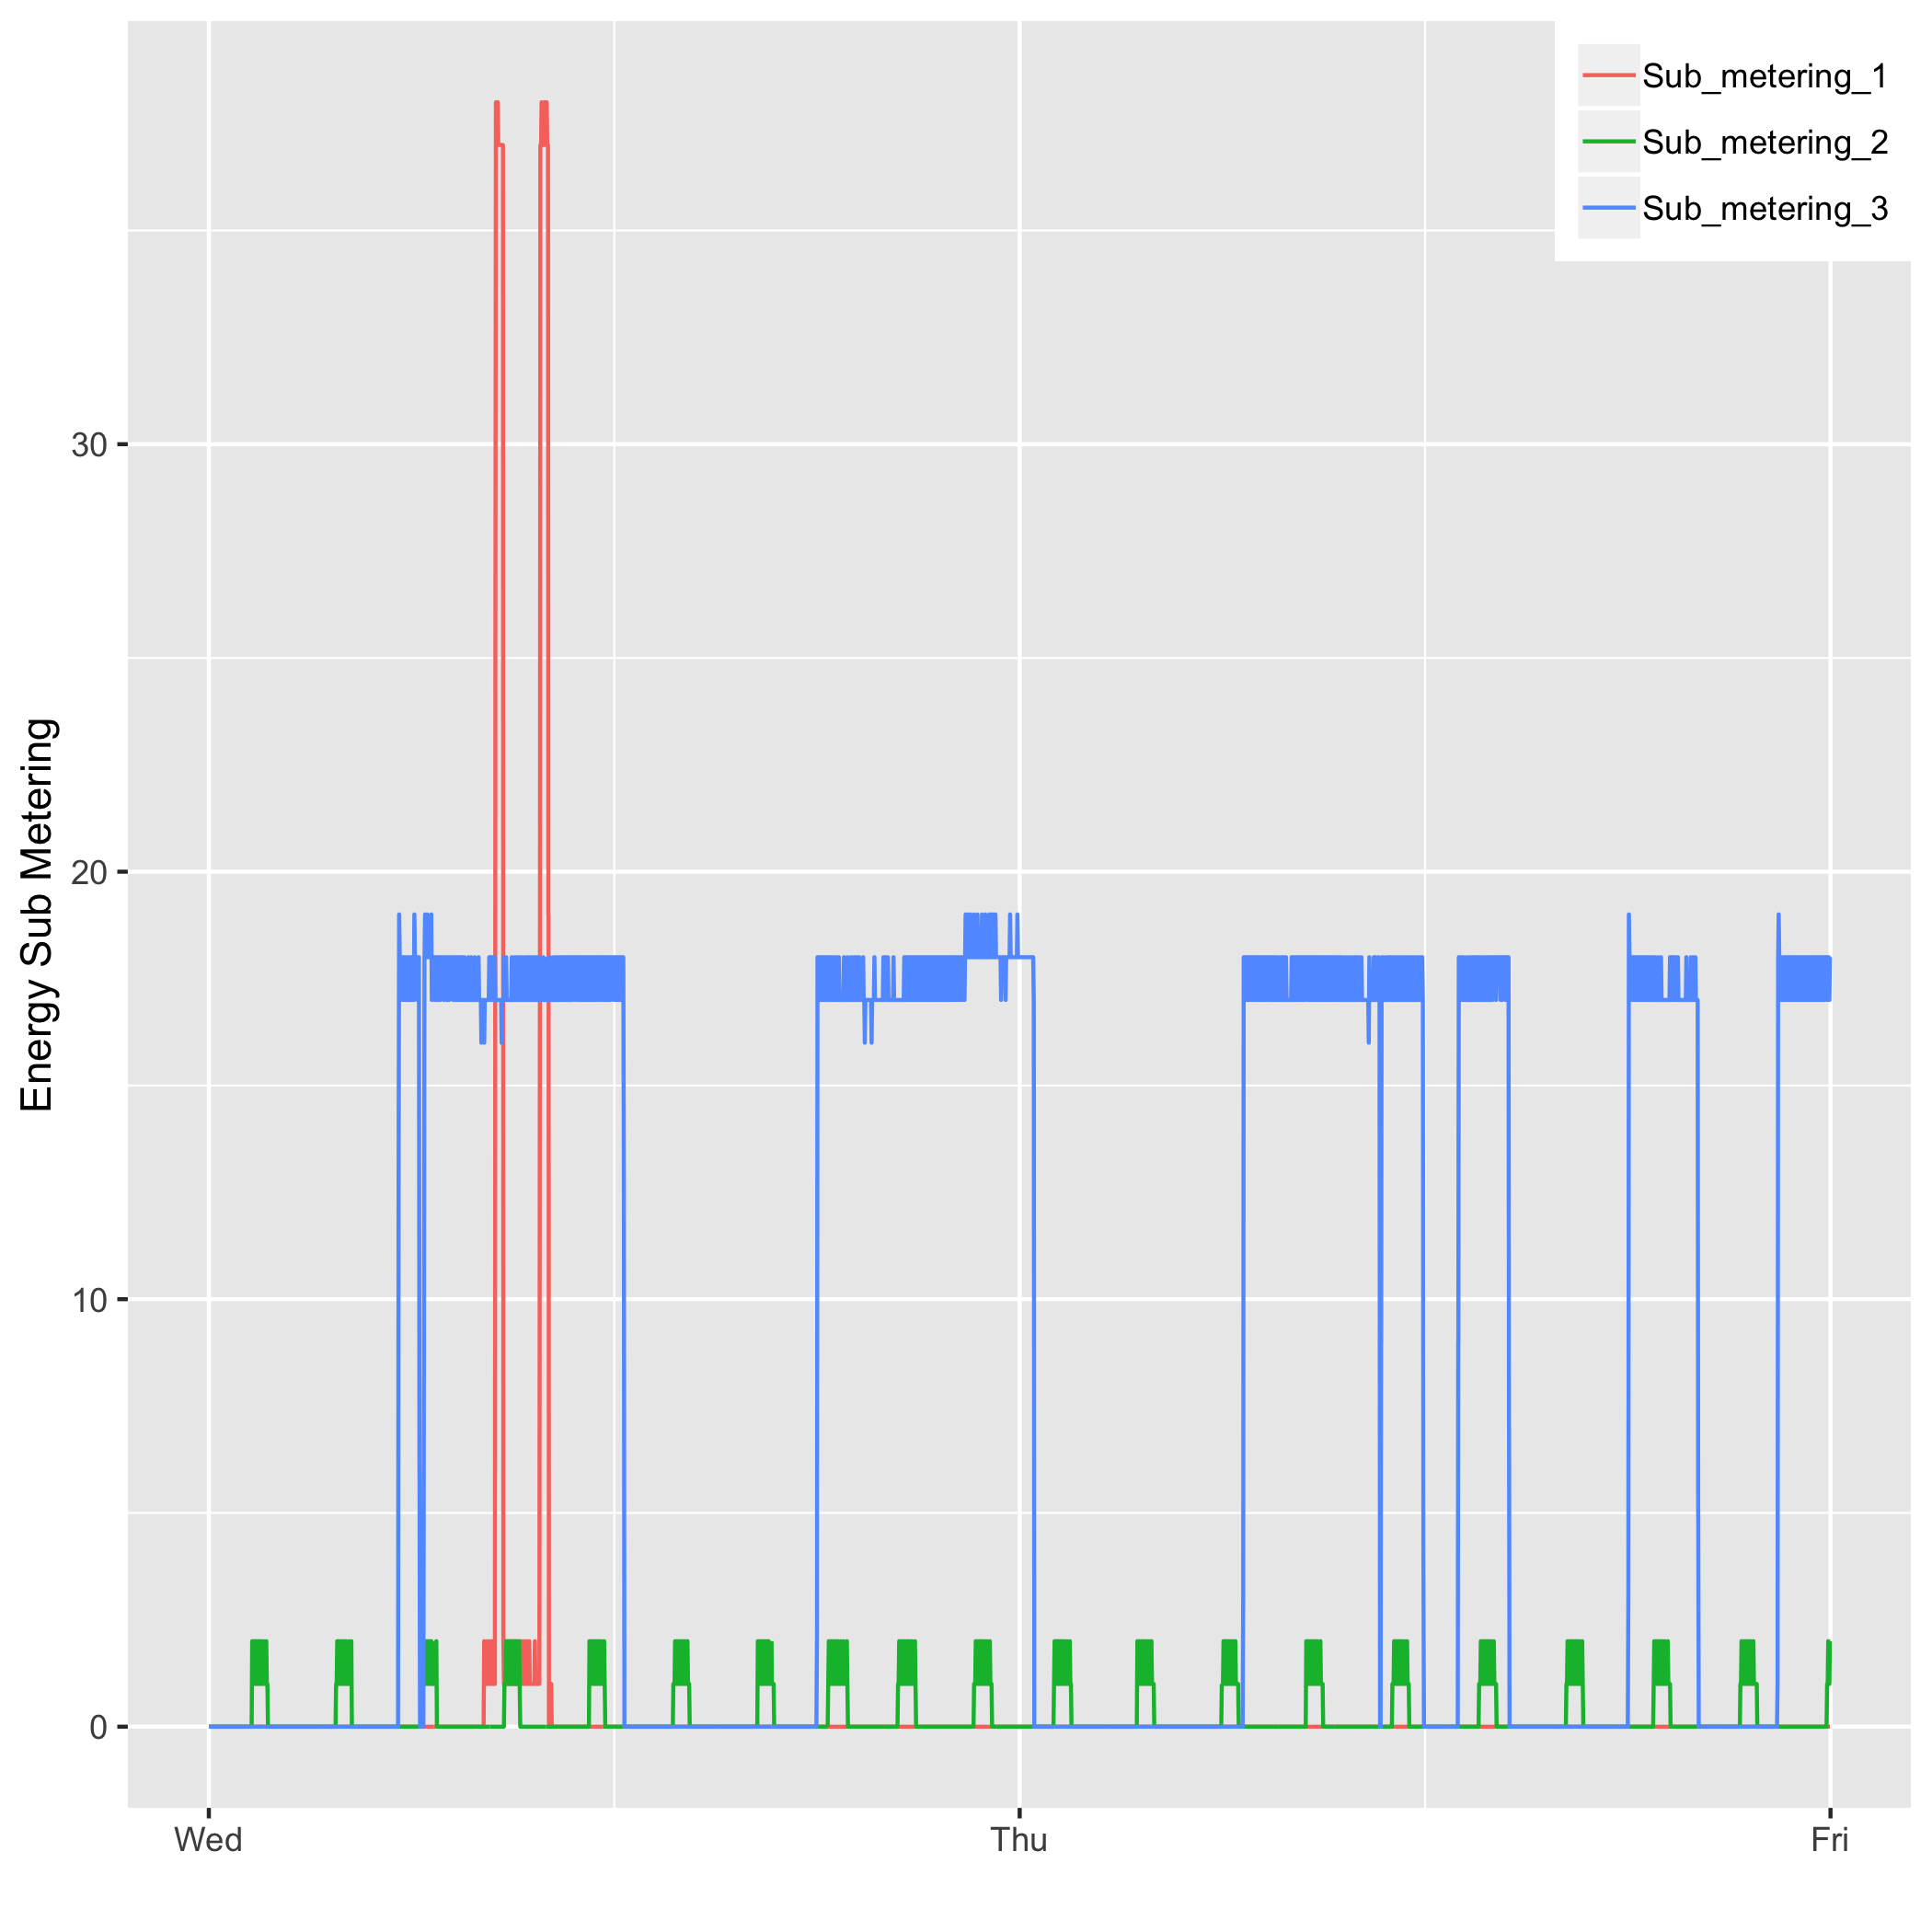

Here is the R script that generated this plot:
source("load_data.R")
library(ggplot2)
library(scales)
library(tidyr)

#check if data file exists else create data for plot creation
if(file.exists("plot_data.rds")){
     data <- readRDS("plot_data.rds")
} else {
     load_data()
     data <- readRDS("plot_data.rds")
}

#Creating subdata for legend
data_sub <- data[,c(7:10)]
data_sub$Date_Time <- as.POSIXct(data_sub$Date_Time)
data_sub1 <- data_sub %>% gather(key = "meter_name",value ="value",1:3)


#Creating Plot 3
plot3 <- ggplot(data = data_sub1)+
     geom_line(aes(x= Date_Time, y= value ,colour = meter_name))+
     labs(y = "Energy Sub Metering", x = "") +
     scale_x_datetime(breaks = date_breaks("1 day"), labels = date_format("%a"))+
     theme(legend.justification = c(1, 1), legend.position = c(1, 1), legend.title = element_blank())

plot3

ggsave("plot3.png", plot = plot3)
dev.off()
